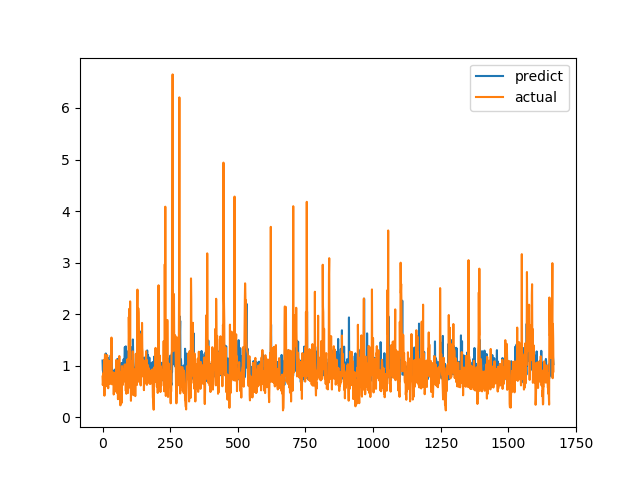

The data file committed next to this chart (first rows):
predict, actual
1.1, 0.7893
0.9139, 0.6238
0.8902, 0.6915
0.7226, 0.8558
0.7399, 0.7094
0.8638, 1.015
1.022, 1.116
0.8243, 0.4183
0.9142, 1.002
0.9577, 1.219
0.8055, 1.143
1.201, 0.6528
1.237, 0.6747
0.702, 0.601
0.6928, 0.6695
0.8323, 0.6538
0.8806, 0.7814
0.9348, 1.206
0.7821, 0.8469
0.7669, 0.8286
1.152, 0.6482
0.8662, 0.5624
0.7162, 0.7183
0.8602, 1.1
0.8594, 0.9542
0.7679, 0.729
1.098, 0.6694
0.9834, 0.8631
0.8925, 0.6465
0.7251, 0.8223
1.201, 0.9236
0.7588, 0.8301
0.7563, 1.067
1.379, 1.546
1.14, 0.6827
0.9244, 0.6386
0.9226, 0.6464
0.8602, 0.6881
0.794, 0.7274
0.8133, 0.65
0.7376, 0.8694
0.9013, 0.4409
0.8103, 0.4519
0.8412, 0.7575
0.7111, 0.4952
0.8231, 0.6851
0.9255, 0.7244
0.8829, 0.8654
0.7299, 0.74
0.7075, 0.8071
0.8838, 0.8204
0.9165, 1.114
0.9102, 1.109
0.8165, 0.4751
0.7416, 1.039
1.132, 0.9458
0.8551, 0.7878
0.8344, 0.3505
0.8554, 0.9368
0.8686, 0.9868
... 1,608 more rows
